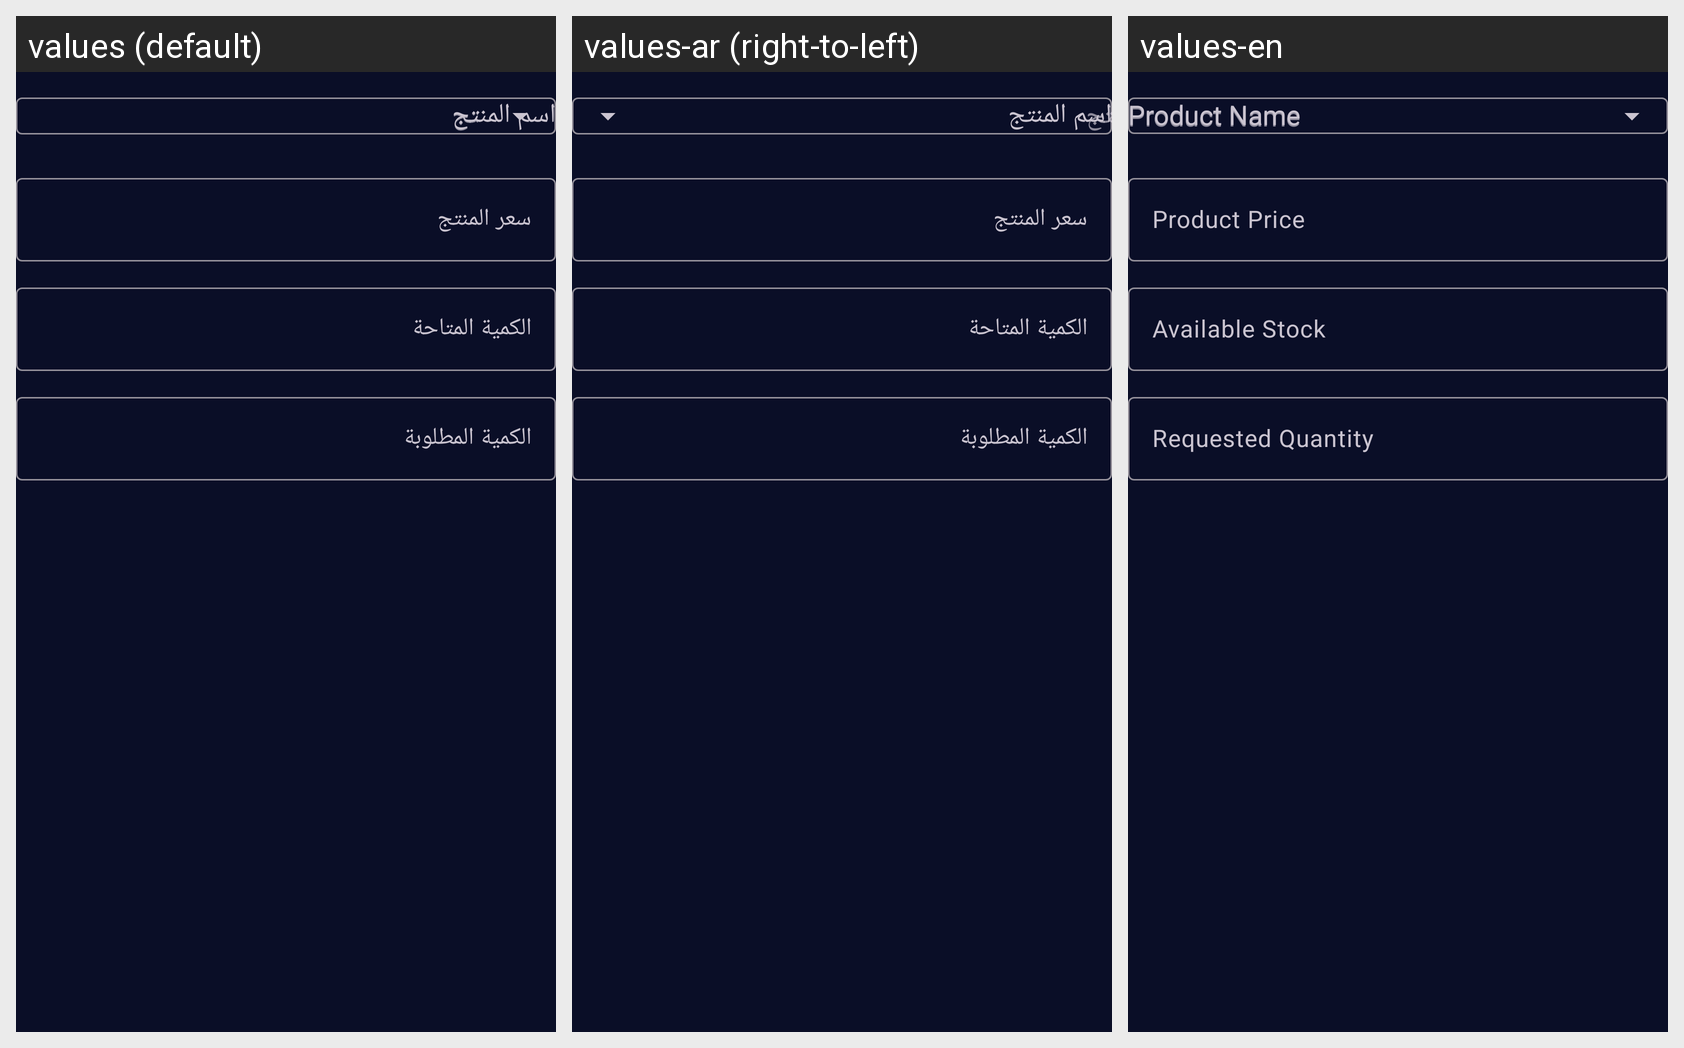

For this localized Android screen grid, give each drawn string resource with its value in every locale shown.
Android screen res/layout/dialog_add_session_product.xml rendered under 3 locales, left to right: values (default), values-ar (right-to-left), values-en. Device: Nexus 5 (rendered at 1080×1920; each locale shown at half size, 540×960, under a caption strip naming it); theme Theme.PlayStation.
Strings drawn on this screen, with the default value and each locale's value (text and hints the layout hard-codes, and strings that could not be matched under every locale, appear in the picture but are not listed):

product_name
  values: اسم المنتج
  values-ar: اسم المنتج
  values-en: Product Name

product_price
  values: سعر المنتج
  values-ar: سعر المنتج
  values-en: Product Price

available_quantity
  values: الكمية المتاحة
  values-ar: الكمية المتاحة
  values-en: Available Stock

requested_quantity
  values: الكمية المطلوبة
  values-ar: الكمية المطلوبة
  values-en: Requested Quantity
